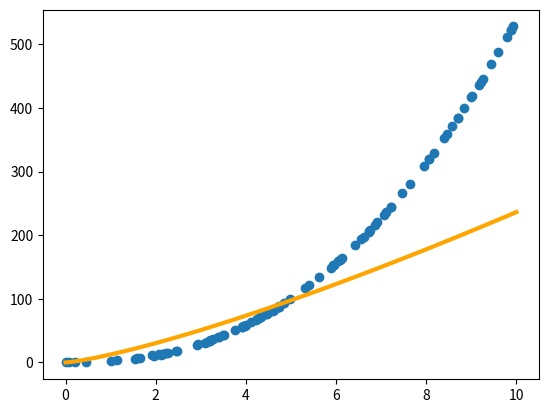

Reproduce this figure in Python.

import math
import random
import matplotlib.pyplot as plt
import numpy as np

def modelo(x):
    return 2 * x ** 2.43 + 1.3 * random.random()

x0, x1 = 0, 10
n = 100
x = x0 + (x1 - x0) * np.random.rand(n)
x.sort()
y = [ modelo(xi) for xi in x]

def best_pow(x, y):
    new_x = [math.log(xi) for xi in x]
    new_y = [math.log(yi) for yi in y]

    sum_x = sum(new_x)
    sum_x2 = sum(xi ** 2 for xi in new_x)

    A = [ [len(x), sum_x], [sum_x, sum_x2] ]
    sum_new_y = sum(new_y)
    sum_new_xy = sum(xi * yi for xi, yi in zip(new_x, new_y))
    B = [sum_new_y, sum_new_xy]

    a0,a1 = np.linalg.solve(A, B)
    a, b = math.exp(a0), a1
    return a, b

a, b = best_pow(x, y)
print(a, b)

def bpow(x):
    return a * x ** b

t = np.linspace(x0, x1, 100)
bpowt = [ bpow(i) for i in t]
plt.plot(t, bpowt, color='orange', linewidth=3, zorder=10)
plt.scatter(x, y, zorder=1)
plt.savefig('best_pow.png')
# if __name__ == '__main__':

#     pass
